Run: headless pygame with SDL's dummy video driver; simulated clock (each Clock.tick advances the game by its frame time, no real sleeping); random seed 0; keys injected as events and as key.get_pressed() state; no mouse input.
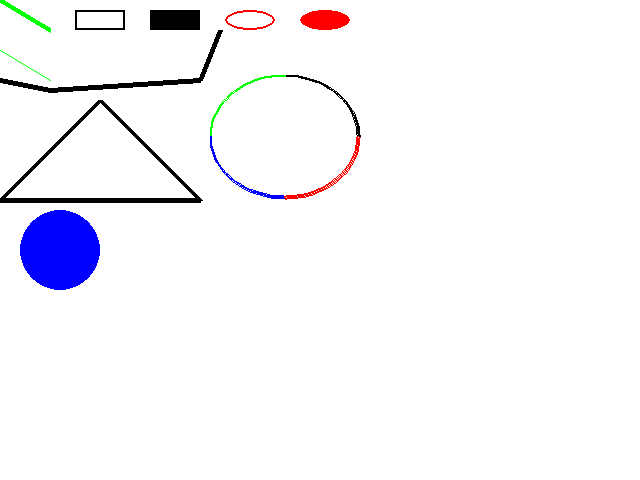
Frame 1 of 4 · flips 1–60 · no input
Frame 2 of 4 · flips 61–180 · tapped SPACE, RETURN · held RIGHT (→), D · screen unchanged from frame 1, image omitted
Frame 3 of 4 · flips 181–300 · held DOWN (↓), S · screen unchanged from frame 2, image omitted
Frame 4 of 4 · flips 301–420 · held LEFT (←), A, UP (↑), W · screen unchanged from frame 3, image omitted

The pygame program that drew these frames:

#!/usr/bin/env python
# -*- coding:utf-8 -*-

import pygame
from pygame.locals import *
from math import pi

pygame.init()

BLACK = (0, 0, 0)
WHITE = (255, 255, 255)
BLUE  = (0, 0, 255)
GREEN = (0, 255, 0)
RED   = (255, 0, 0)


size = [640, 480]
screen = pygame.display.set_mode(size)
pygame.display.set_caption("Example code for the draw module")

done = False
clock = pygame.time.Clock()

while not done:
    # 限制while循环，每秒最多10次
    clock.tick(10)

    for event in pygame.event.get():
        if event.type == pygame.QUIT:
            done = True

    screen.fill(WHITE)

    pygame.draw.line(screen, GREEN, [0, 0], [50, 30], 5)
    pygame.draw.lines(screen, BLACK, False, [[0, 80], [50, 90], [200, 80], [220, 30]], 5)
    pygame.draw.aaline(screen, GREEN, [0, 50], [50, 80], True)
    pygame.draw.rect(screen, BLACK, [75, 10, 50, 20], 2)
    pygame.draw.rect(screen, BLACK, [150, 10, 50, 20])
    pygame.draw.ellipse(screen, RED, [225, 10, 50, 20], 2)
    pygame.draw.ellipse(screen, RED, [300, 10, 50, 20])
    pygame.draw.polygon(screen, BLACK, [[100, 100], [0, 200], [200, 200]], 5)

    pygame.draw.arc(screen, BLACK, [210, 75, 150, 125], 0, pi / 2, 2)
    pygame.draw.arc(screen, GREEN, [210, 75, 150, 125], pi / 2, pi, 2)
    pygame.draw.arc(screen, BLUE, [210, 75, 150, 125], pi, 3 * pi / 2, 2)
    pygame.draw.arc(screen, RED, [210, 75, 150, 125], 3 * pi / 2, 2 * pi, 2)

    pygame.draw.circle(screen, BLUE, [60, 250], 40)

    pygame.display.update()

pygame.quit()
